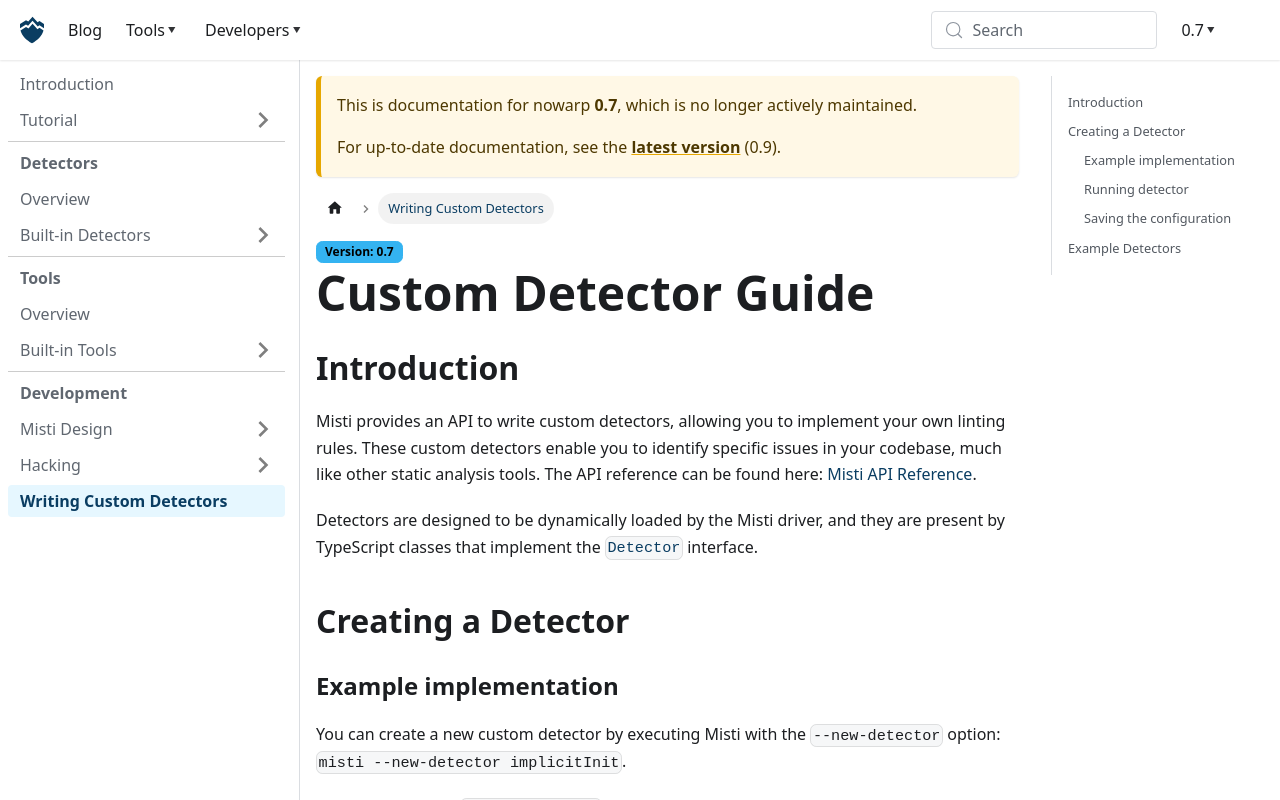

repository: nowarp/nowarp.github.io · page: tools/misti/docs/0.7/hacking/custom-detector/index.html · generator: docusaurus

# Writing Custom Detectors

## Introduction

Misti provides an API to write custom [detectors](../detectors.md), allowing you to implement your own linting rules. These custom detectors enable you to identify specific issues in your codebase, much like other static analysis tools. The API reference can be found here: [Misti API Reference](https://nowarp.io/api/misti/).

Detectors are designed to be dynamically loaded by the Misti driver, and they are present by TypeScript classes that implement the [`Detector`](https://nowarp.io/api/misti/classes/detectors_detector.Detector.html) interface.

## Creating a Detector

### Example implementation

You can find example of custom detectors in [the `examples` directory](https://github.com/nowarp/misti/tree/master/examples), which contains the template code for writing your own custom detector logic leveraging the Misti API.

Here's an example of how to implement a custom detector using Misti API ([source code](https://github.com/nowarp/misti/tree/master/examples/implicit-init)):

```typescript
import { AstDetector } from "@nowarp/misti/dist/detectors/detector";
import { CompilationUnit, FunctionName } from "@nowarp/misti/dist/internals/ir";
import {
  Warning,
  Severity,
} from "@nowarp/misti/dist/internals/warnings";

/**
 * An example of a custom detector that showcases the usage of the detector API.
 *
 * It reports all the contracts that doesn't have an explicit implementation of the init function.
 */
export class ImplicitInit extends AstDetector {
  severity = Severity.INFO;

  async check(cu: CompilationUnit): Promise<Warning[]> {
    return Array.from(cu.getContracts()).reduce(
      (foundErrors, [_, contract]) => {
        if (!cu.findMethodCFGByName(contract.name, "init" as FunctionName)) {
          const err = this.makeWarning(
            `Contract ${contract.name} doesn't define an init function`,
            contract.loc,
          );
          foundErrors.push(err);
        }
        return foundErrors;
      },
      [] as Warning[],
    );
  }
}
```

### Running detector
To run Misti with only your new detector, use the `--enabled-detectors` (`-de`) option, specifying the path to the detector and the Detector class name:
```bash
misti path/to/src/contracts -de path/to/implicitInit.ts:ImplicitInit
```

That's a good way to test the detector on the first run. You could also use the `--verbose` CLI option and set the environment variable `MISTI_TRACE=1` to facilitate debugging.

### Saving the configuration
After testing the detector, you can specify it in your configuration to enable it in future runs. Update your Misti configuration file to include the path to your custom detector implementation, e.g.:
```
{
  "detectors": [
    // Other detectors...
    { "className": "ImplicitInit", "modulePath": "ImplicitInit.ts" }
  ],
}
```

After this, you could run Misti specifying a path to a custom configuration which is less verbose when you have a few custom detectors:
```bash
misti --config path/to/misti.config.json path/src/contracts
```

## Example Detectors

The best way to examine how to use the Misti API is to look at the example detectors. Navigate to the [examples directory](https://github.com/nowarp/misti/tree/master/examples) in the Misti repository to see how various detectors are implemented. Additionally, the built-in detectors are present in the project and are well-documented, providing further insight into writing effective custom detectors.
